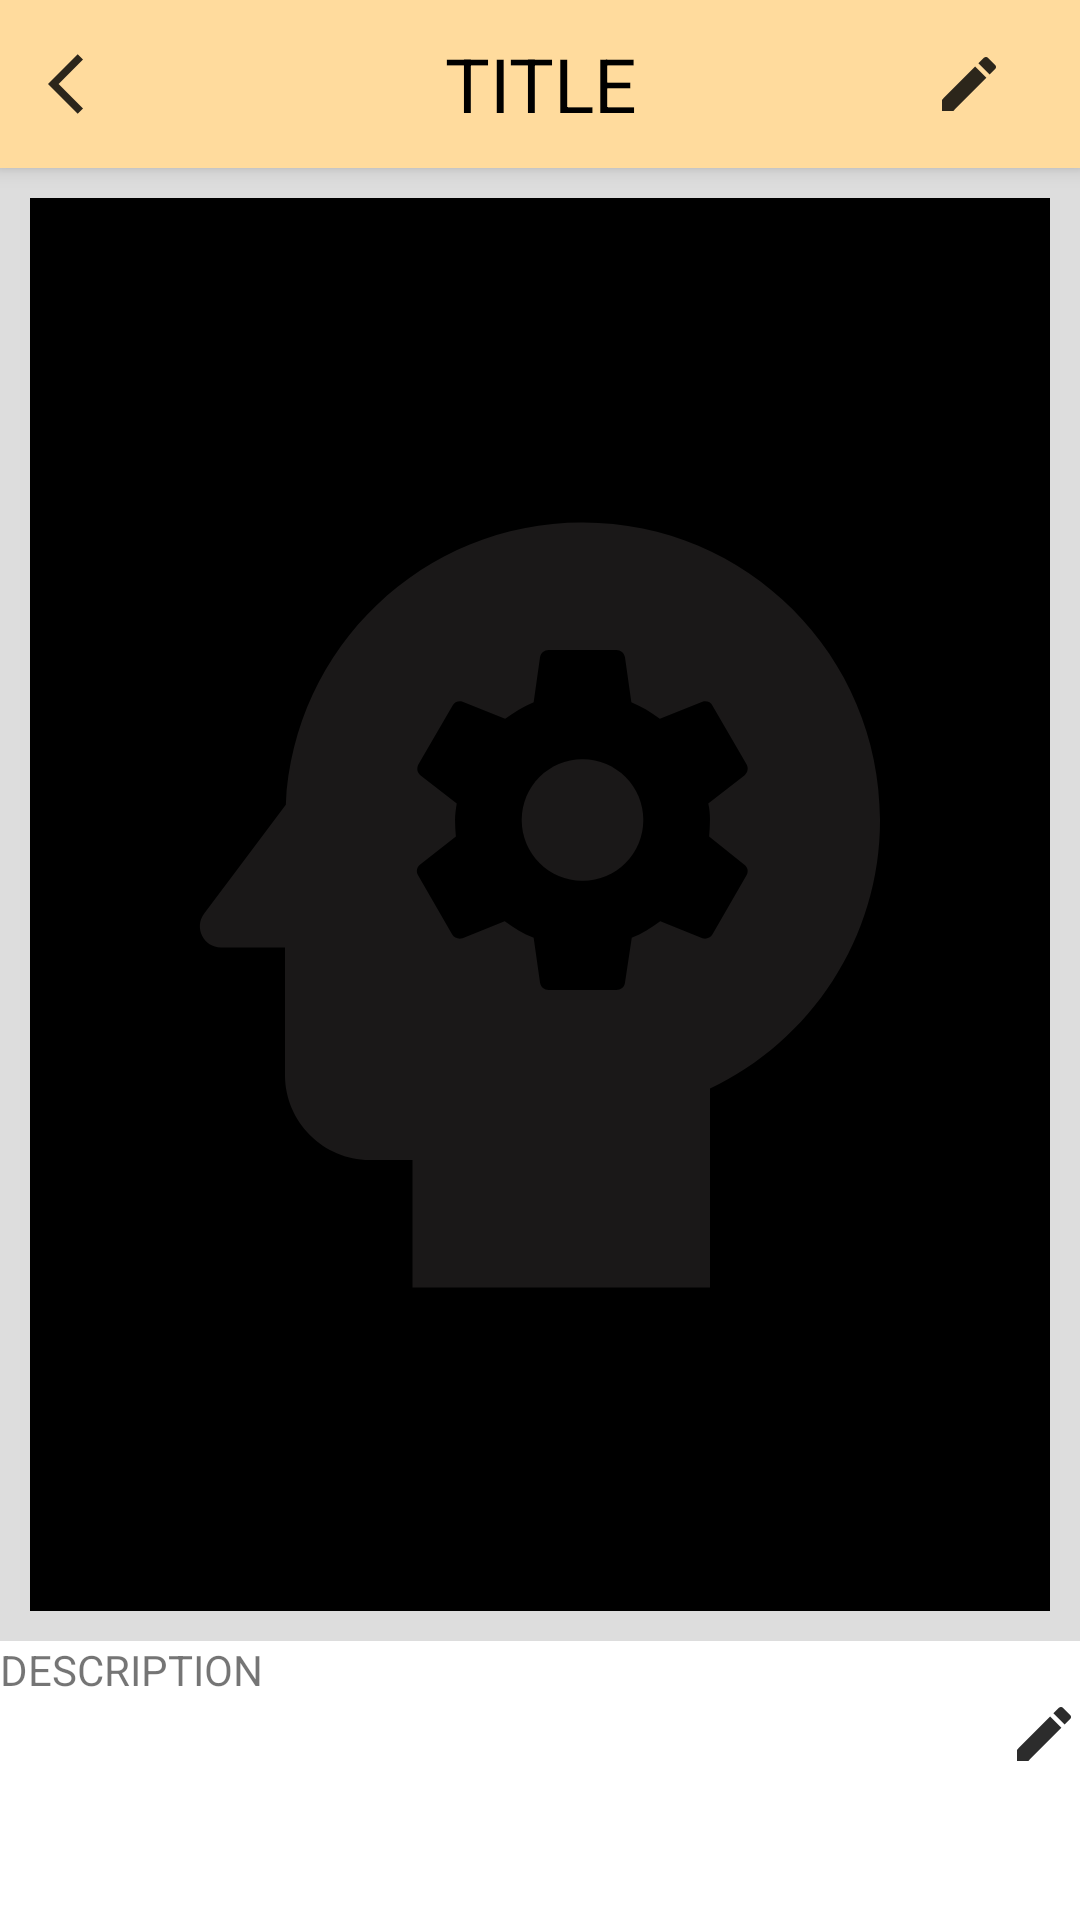

This screen was rendered from an Android layout file. Write that file and the resources it references.
<!-- AndroidManifest.xml: application theme Theme.Lesson_Manager -->
<!-- res/layout/activity_visualisation_file.xml -->
<?xml version="1.0" encoding="utf-8"?>
<androidx.coordinatorlayout.widget.CoordinatorLayout xmlns:android="http://schemas.android.com/apk/res/android"
    xmlns:app="http://schemas.android.com/apk/res-auto"
    xmlns:tools="http://schemas.android.com/tools"
    android:layout_width="match_parent"
    android:layout_height="match_parent"
    tools:context=".activity.FolderListActivity">

    <LinearLayout
        android:id="@+id/viewTotal"
        android:layout_width="match_parent"
        android:layout_height="match_parent"
        android:orientation="vertical">

        <androidx.appcompat.widget.Toolbar
            android:id="@+id/topBar"
            android:layout_width="match_parent"
            android:layout_height="wrap_content"
            android:background="@color/Cream"
            android:elevation="4dp"
            android:theme="@style/ThemeOverlay.AppCompat.Dark.ActionBar">

            <ImageButton
                android:id="@+id/logo_return_button"
                android:layout_width="wrap_content"
                android:layout_height="match_parent"
                android:background="#00000000"
                android:clickable="false"
                android:src="@drawable/return_button"
                app:tint="@color/black" />

            <ImageButton
                android:id="@+id/editTitle"
                android:layout_width="wrap_content"
                android:layout_height="wrap_content"
                android:layout_gravity="end"
                android:layout_marginEnd="25dp"
                android:background="@color/Cream"
                android:src="@drawable/edit_icon"
                app:tint="@color/black" />

            <TextView
                android:id="@+id/topBarText"
                android:layout_width="wrap_content"
                android:layout_height="match_parent"
                android:layout_gravity="center"
                android:text="@string/title"
                android:textAlignment="center"
                android:textColor="@color/black"
                android:textSize="25sp" />

        </androidx.appcompat.widget.Toolbar>
        <LinearLayout
            android:layout_width="match_parent"
            android:layout_height="match_parent"
            android:orientation="vertical"
            >

            <LinearLayout
                android:layout_width="match_parent"
                android:layout_height="wrap_content"
                android:orientation="horizontal"
                android:layout_gravity="fill_vertical"
                android:layout_weight=".9"
                android:padding="10dp"
                android:background="@color/lightGray"
                >

                <ImageView
                    android:id="@+id/img"
                    android:layout_width="match_parent"
                    android:layout_height="match_parent"
                    android:src="@drawable/logo"
                    android:background="@color/black"
                    />

            </LinearLayout>
            <RelativeLayout
                android:layout_width="match_parent"
                android:layout_height="wrap_content"
                android:orientation="horizontal"
                android:layout_gravity="bottom"
                android:layout_weight=".1">

                <TextView
                    android:id="@+id/description"
                    android:layout_width="match_parent"
                    android:layout_height="wrap_content"
                    android:text="@string/description"
                    android:layout_gravity="top"
                    />

                <ImageButton
                    android:id="@+id/editDesc"
                    android:layout_width="wrap_content"
                    android:layout_height="wrap_content"
                    android:src="@drawable/edit_icon"
                    app:tint="@color/black"
                    android:background="@color/white"
                    android:layout_alignEnd="@+id/description"
                    android:layout_below="@+id/description"/>

            </RelativeLayout>

        </LinearLayout>
    </LinearLayout>

</androidx.coordinatorlayout.widget.CoordinatorLayout>
<!-- resources referenced by this layout -->
<resources>
  <color name="Cream">#FFFFDB9D</color>
  <color name="black">#FF000000</color>
  <color name="lightGray">#FFDDDDDD</color>
  <color name="white">#FFFFFFFF</color>
  <!-- drawable edit_icon (drawable) -->
  <vector android:alpha="0.83" android:height="24dp"
      android:tint="?attr/colorControlNormal" android:viewportHeight="24"
      android:viewportWidth="24" android:width="24dp" xmlns:android="http://schemas.android.com/apk/res/android">
      <path android:fillColor="@android:color/white" android:pathData="M3,17.25V21h3.75L17.81,9.94l-3.75,-3.75L3,17.25zM20.71,7.04c0.39,-0.39 0.39,-1.02 0,-1.41l-2.34,-2.34c-0.39,-0.39 -1.02,-0.39 -1.41,0l-1.83,1.83 3.75,3.75 1.83,-1.83z"/>
  </vector>
  <!-- drawable logo (drawable) -->
  <vector android:height="24dp" android:tint="#1A1818"
      android:viewportHeight="24" android:viewportWidth="24"
      android:width="24dp" xmlns:android="http://schemas.android.com/apk/res/android">
      <path android:fillColor="@android:color/white" android:pathData="M13,8.57c-0.79,0 -1.43,0.64 -1.43,1.43s0.64,1.43 1.43,1.43s1.43,-0.64 1.43,-1.43S13.79,8.57 13,8.57z"/>
      <path android:fillColor="@android:color/white" android:pathData="M13,3C9.25,3 6.2,5.94 6.02,9.64L4.1,12.2C3.85,12.53 4.09,13 4.5,13H6v3c0,1.1 0.9,2 2,2h1v3h7v-4.68c2.36,-1.12 4,-3.53 4,-6.32C20,6.13 16.87,3 13,3zM16,10c0,0.13 -0.01,0.26 -0.02,0.39l0.83,0.66c0.08,0.06 0.1,0.16 0.05,0.25l-0.8,1.39c-0.05,0.09 -0.16,0.12 -0.24,0.09l-0.99,-0.4c-0.21,0.16 -0.43,0.29 -0.67,0.39L14,13.83c-0.01,0.1 -0.1,0.17 -0.2,0.17h-1.6c-0.1,0 -0.18,-0.07 -0.2,-0.17l-0.15,-1.06c-0.25,-0.1 -0.47,-0.23 -0.68,-0.39l-0.99,0.4c-0.09,0.03 -0.2,0 -0.25,-0.09l-0.8,-1.39c-0.05,-0.08 -0.03,-0.19 0.05,-0.25l0.84,-0.66C10.01,10.26 10,10.13 10,10c0,-0.13 0.02,-0.27 0.04,-0.39L9.19,8.95c-0.08,-0.06 -0.1,-0.16 -0.05,-0.26l0.8,-1.38c0.05,-0.09 0.15,-0.12 0.24,-0.09l1,0.4c0.2,-0.15 0.43,-0.29 0.67,-0.39l0.15,-1.06C12.02,6.07 12.1,6 12.2,6h1.6c0.1,0 0.18,0.07 0.2,0.17l0.15,1.06c0.24,0.1 0.46,0.23 0.67,0.39l1,-0.4c0.09,-0.03 0.2,0 0.24,0.09l0.8,1.38c0.05,0.09 0.03,0.2 -0.05,0.26l-0.85,0.66C15.99,9.73 16,9.86 16,10z"/>
  </vector>
  <!-- drawable return_button (drawable) -->
  <vector android:alpha="0.83" android:autoMirrored="true"
      android:height="24dp" android:tint="?attr/colorControlNormal"
      android:viewportHeight="24" android:viewportWidth="24"
      android:width="24dp" xmlns:android="http://schemas.android.com/apk/res/android">
      <path android:fillColor="@android:color/white" android:pathData="M11.67,3.87L9.9,2.1 0,12l9.9,9.9 1.77,-1.77L3.54,12z"/>
  </vector>
  <string name="description">DESCRIPTION</string>
  <string name="title">TITLE</string>
  <style name="Theme.Lesson_Manager" parent="Theme.MaterialComponents.DayNight.NoActionBar">
          
          <item name="colorPrimary">@color/Cream</item>
          <item name="colorPrimaryVariant">@color/Cream</item>
          <item name="colorOnPrimary">@color/black</item>
          
          <item name="colorSecondary">@color/teal_200</item>
          <item name="colorSecondaryVariant">@color/teal_700</item>
          <item name="colorOnSecondary">@color/black</item>
          
          <item name="android:statusBarColor" tools:targetApi="l">?attr/colorPrimaryVariant</item>
          
      </style>
  <color name="teal_200">#FF03DAC5</color>
  <color name="teal_700">#FF018786</color>
</resources>
